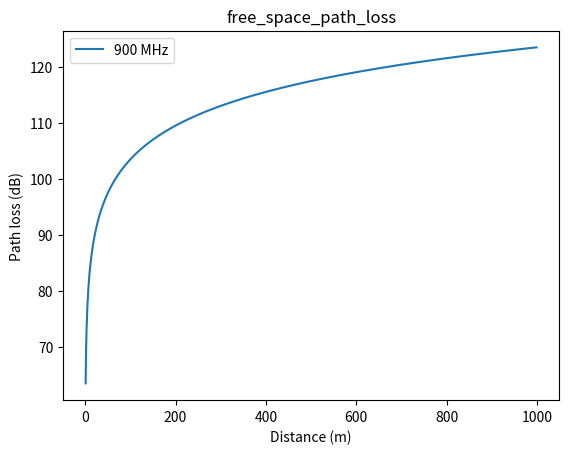
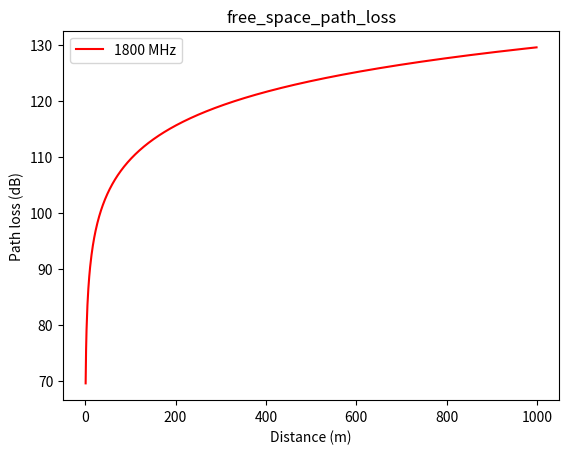
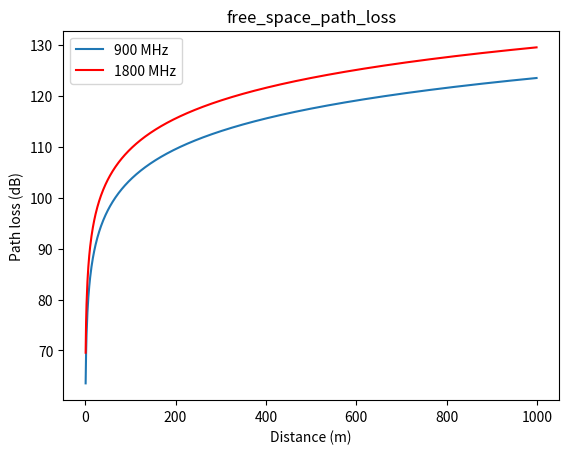
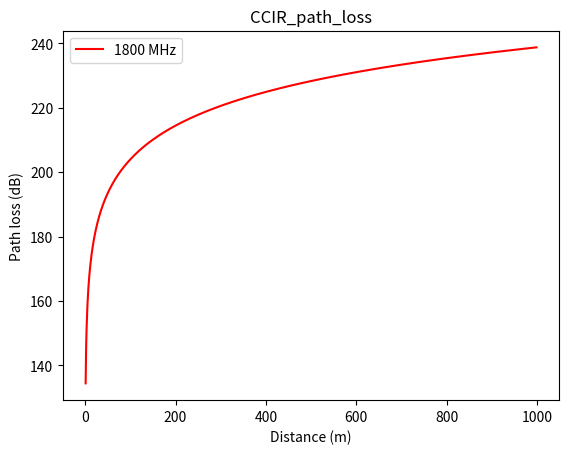
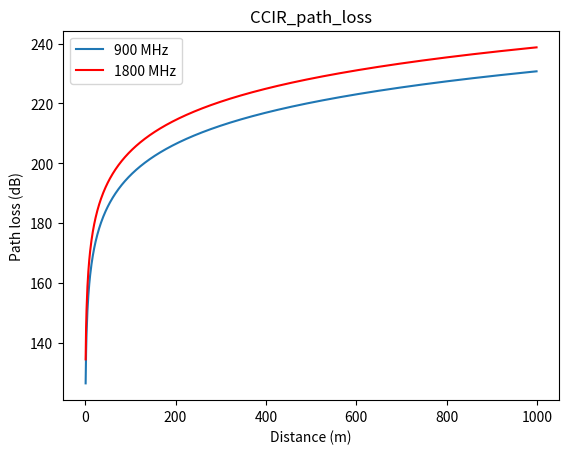

Generate these figures, in order, with matplotlib: (Note: this script raises an exception after producing the figures.)
import numpy as np
import matplotlib.pyplot as plt


d = np.arange(1, 1000, 1)
f = [900, 1800]
Gt = 28


def free_space_path_loss(d, f, Gt):
    # d - distance in m
    # f - frequency in MHz
    # return - path loss in dB
    path_loss = 32.45 + 20 * np.log10(d) + 20 * np.log10(f) - Gt
    return path_loss


def CCIR_path_loss(d, f, b, hb, hm):
    # d - distance in m
    # f - frequency in MHz
    # hb - height of base station in m
    # hm - height of mobile station in m
    # b - area covered by building in percentage
    # return - path loss in dB
    a = (1.1 * np.log10(f) - 0.7) * hm - (1.56 * np.log10(f) - 0.8)
    path_loss = 69.55 + 26.16 * \
        np.log10(f) - 13.82 * np.log10(hb) - a + \
        (44.9 - 6.55 * np.log10(hb)) * np.log10(d) - b
    return path_loss


def Hata_Model_urban(f, h, a, d,C=0):
    if f> 1500:
        path_loss = 69.55+26.16 * \
            np.log10(f)-13.82*np.log10(h)-a+(44.9-6.55*np.log10(h))*np.log10(d)
    else:
        path_loss = 46.3+33.9 * \
            np.log10(f)-13.82*np.log10(h)-a+(44.9-6.55*np.log10(h))*np.log10(d)+C
    return path_loss

def Hata_Model_medium_city_correction_factor(f, hre):
    Hata_Model_medium_city_correction_factor = (
        1.1*np.log10(f)-0.7)*hre-(1.56*np.log10(f)-0.8)
    return Hata_Model_medium_city_correction_factor


def Hata_Model_large_city_corection_factor(hre, f):
    if f <= 300:
        correction_factor = 8.29*np.power((np.log10(1.54*hre)), 2)-1.1
    else:
        correction_factor = 3.2*np.power((np.log10(11.75*hre), 2))-4.97
    return correction_factor


def Hata_Model_suburban(f, h, a, d):
    path_loss = Hata_Model_urban(f, h, a, d)-2 * \
        np.power((np.log10(f/28)), 2) - 5.4
    return path_loss


def Hata_Model_rural(f, h, a, d):
    path_loss = Hata_Model_urban(
        f, h, a, d)-4.78*np.power(np.log10(f), 2)+18.33*np.log10(f)-40.98
    return path_loss


def plot_default(title, x_label='Distance (m)', y_label='Path loss (dB)'):
    plt.legend()
    plt.xlabel(f'{x_label}')  # Add a label for the x-axis
    plt.ylabel(f'{y_label}')
    plt.title(f'{title}')


CCIR_path_loss_1 = CCIR_path_loss(d, f[0], 0.35, 35, 1)
CCIR_path_loss_2 = CCIR_path_loss(d, f[1], 0.35, 35, 1)
path_loss = free_space_path_loss(d, f[0], Gt)
path_loss_2 = free_space_path_loss(d, f[1], Gt)


fig1 = plt.figure(1)
plt.plot(d, path_loss, label='900 MHz')
plot_default("free_space_path_loss")


fig2 = plt.figure(2)
plt.plot(d, path_loss_2, 'r', label='1800 MHz')
plot_default("free_space_path_loss")


fig3 = plt.figure(3)
plt.plot(d, path_loss, label='900 MHz')
plt.plot(d, path_loss_2, 'r', label='1800 MHz')
plot_default("free_space_path_loss")


fig4 = plt.figure(4)
plt.plot(d, CCIR_path_loss_2, 'r', label='1800 MHz')
plot_default("CCIR_path_loss")


fig5 = plt.figure(5)
plt.plot(d, CCIR_path_loss_1, label='900 MHz')
plt.plot(d, CCIR_path_loss_2, 'r', label='1800 MHz')
plot_default("CCIR_path_loss")

fig6 = plt.figure(6)
plt.plot(d, Hata_Model_rural(f[0], 35, d), label='900 MHz')
plt.plot(d, Hata_Model_rural(f[1], 35, d), 'r', label='1800 MHz')
plot_default("Hata_Model_rural")

fig7 = plt.figure(7)
plt.plot(d, Hata_Model_suburban(f[0], 35, d), label='900 MHz')
plt.plot(d, Hata_Model_suburban(f[1], 35, d), 'r', label='1800 MHz')
plot_default("Hata_Model_suburban")

fig8 = plt.figure(8)
plt.plot(d, Hata_Model_urban(f[0], 35), label='900 MHz')
plt.plot(d, Hata_Model_urban(f[1], 35), 'r', label='1800 MHz')


fig10 = plt.figure(9)
plt.plot(d, Hata_Model_large_city_corection_factor(35, f[0]), label='900 MHz')
plt.plot(d, Hata_Model_large_city_corection_factor(
    35, f[1]), 'r', label='1800 MHz')


fig11 = plt.figure(10)
plt.plot(d, Hata_Model_medium_city_correction_factor(
    f[0], 35), label='900 MHz')
plt.plot(d, Hata_Model_medium_(f[1], 35), 'r', label='1800 MHz')

plt.show()
